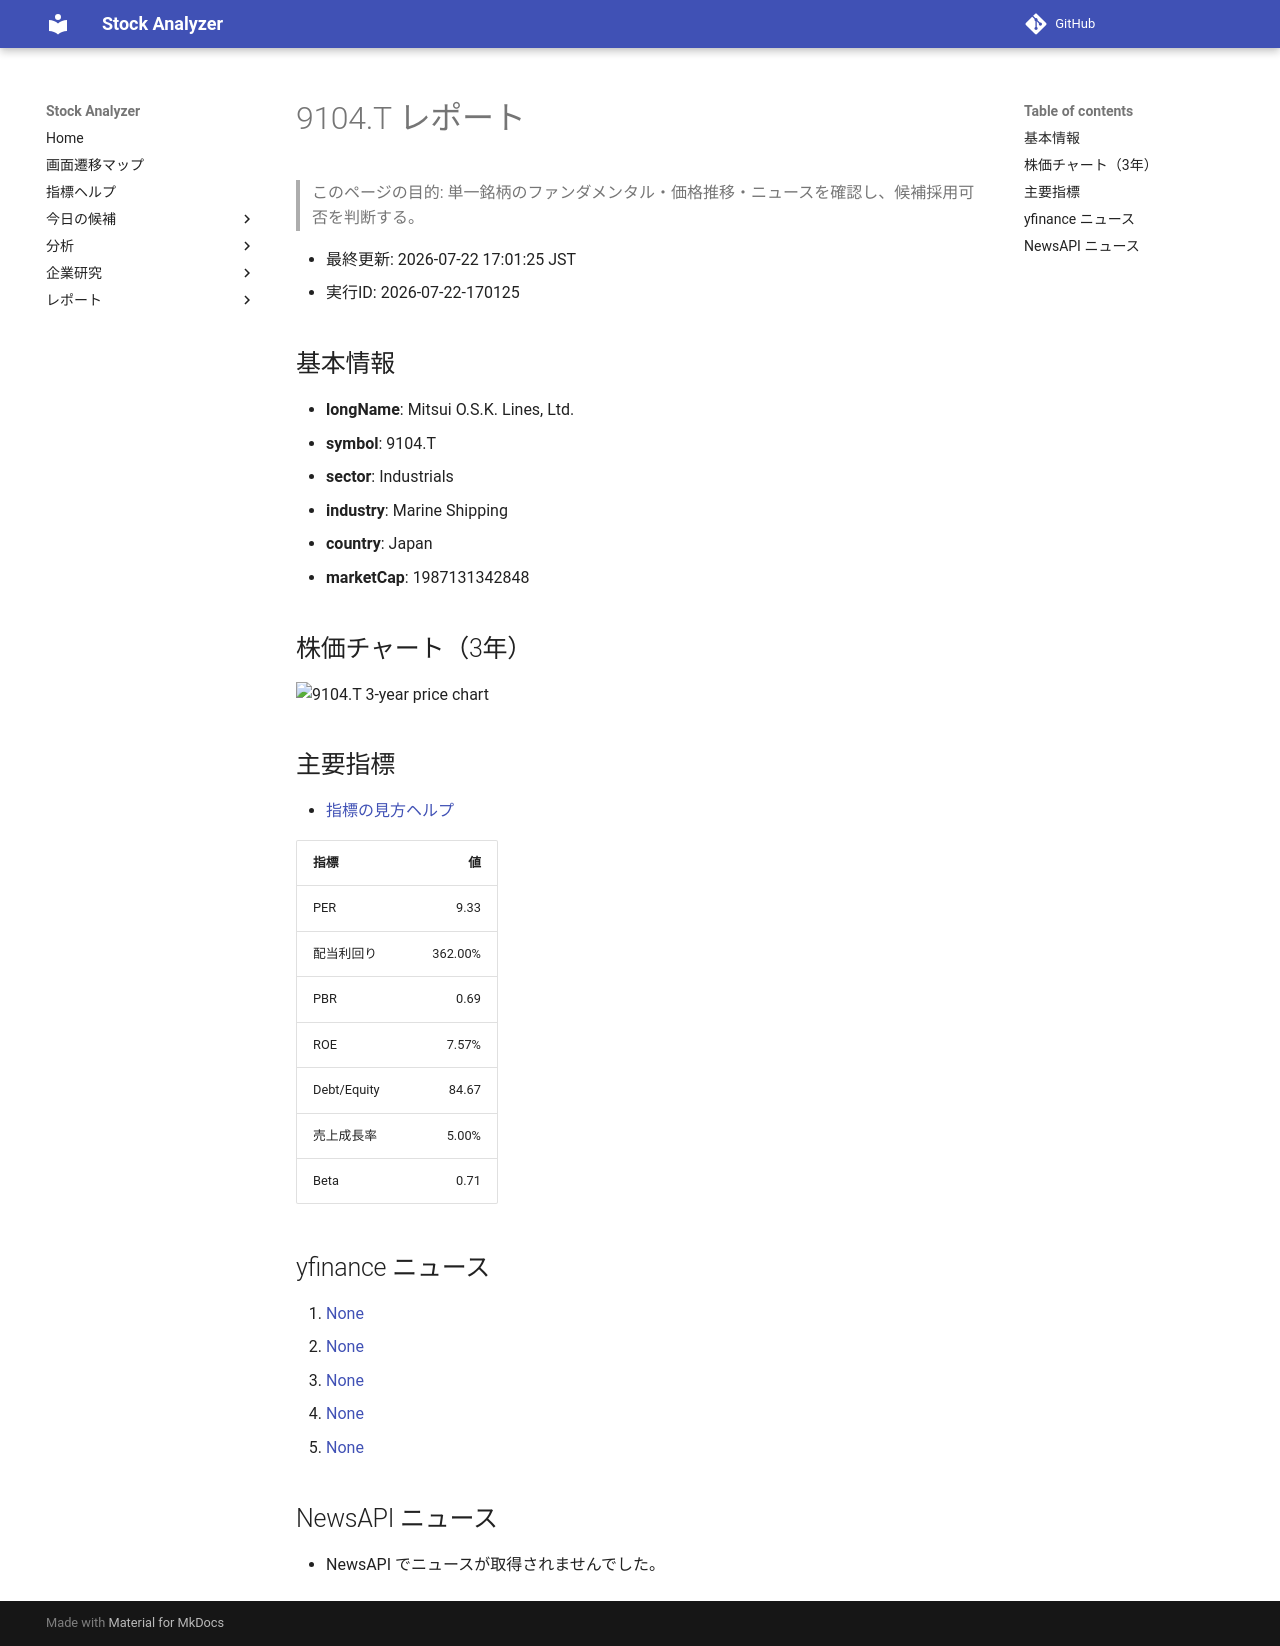

repository: Yumi-note/Making-APP · page: stocks/2026-07-22/170125/9104_T/index.html · generator: mkdocs

# 9104.T レポート

> このページの目的: 単一銘柄のファンダメンタル・価格推移・ニュースを確認し、候補採用可否を判断する。

- 最終更新: 2026-07-22 17:01:25 JST
- 実行ID: 2026-07-22-170125

## 基本情報

- **longName**: Mitsui O.S.K. Lines, Ltd.
- **symbol**: 9104.T
- **sector**: Industrials
- **industry**: Marine Shipping
- **country**: Japan
- **marketCap**: 1987131342848

## 株価チャート（3年）

![9104.T 3-year price chart](9104_T_3y.png)

## 主要指標

- [指標の見方ヘルプ](../../../../indicators.md)

| 指標 | 値 |
|---|---:|
| PER | 9.33 |
| 配当利回り | 362.00% |
| PBR | 0.69 |
| ROE | 7.57% |
| Debt/Equity | 84.67 |
| 売上成長率 | 5.00% |
| Beta | 0.71 |

## yfinance ニュース

1. [None](None)
2. [None](None)
3. [None](None)
4. [None](None)
5. [None](None)

## NewsAPI ニュース

- NewsAPI でニュースが取得されませんでした。
